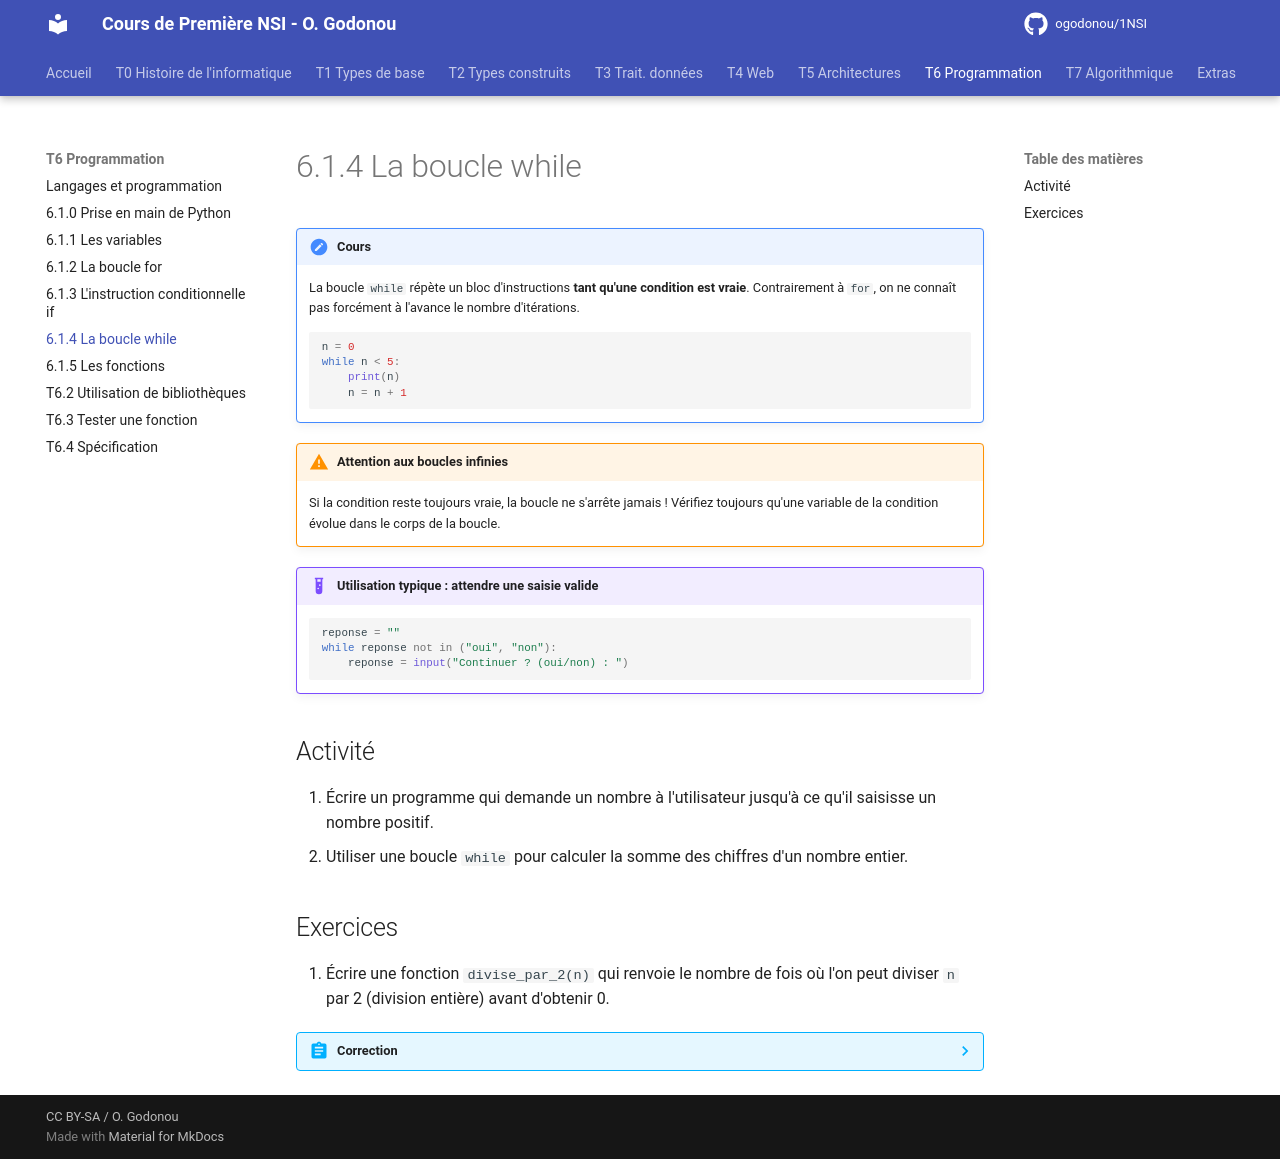

repository: OscarGomap/NSI1ere_OscarGODONOU · page: T06_Python/T6.1_4_While/index.html · generator: mkdocs

# 6.1.4 La boucle while

!!! note "Cours"
    La boucle `while` répète un bloc d'instructions **tant qu'une condition
    est vraie**. Contrairement à `for`, on ne connaît pas forcément à
    l'avance le nombre d'itérations.

    ```python
    n = 0
    while n < 5:
        print(n)
        n = n + 1
    ```

!!! warning "Attention aux boucles infinies"
    Si la condition reste toujours vraie, la boucle ne s'arrête jamais !
    Vérifiez toujours qu'une variable de la condition évolue dans le corps
    de la boucle.

!!! example "Utilisation typique : attendre une saisie valide"
    ```python
    reponse = ""
    while reponse not in ("oui", "non"):
        reponse = input("Continuer ? (oui/non) : ")
    ```

## Activité

1. Écrire un programme qui demande un nombre à l'utilisateur jusqu'à ce
   qu'il saisisse un nombre positif.
2. Utiliser une boucle `while` pour calculer la somme des chiffres d'un
   nombre entier.

## Exercices

1. Écrire une fonction `divise_par_2(n)` qui renvoie le nombre de fois où
   l'on peut diviser `n` par 2 (division entière) avant d'obtenir 0.

??? abstract "Correction"
    ```python
    def divise_par_2(n):
        compteur = 0
        while n > 0:
            n = n // 2
            compteur += 1
        return compteur
    ```
